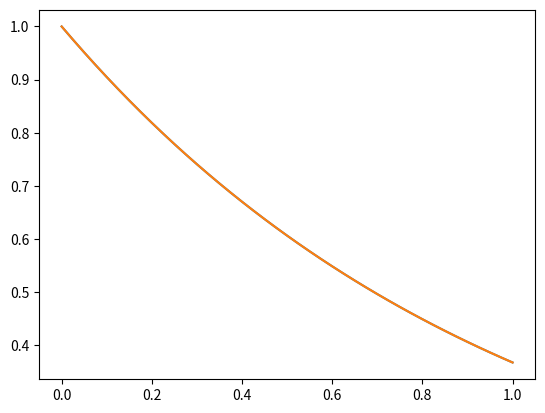
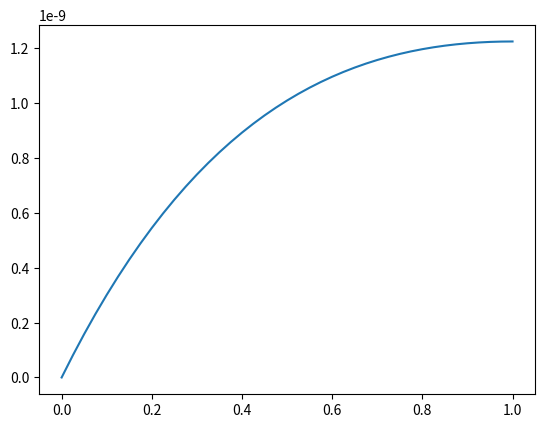

These figures' Python source, in order:
#!/usr/bin/env python3
# -*- coding: utf-8 -*-
"""
Created on Wed Sep 17 13:29:40 2025

[redacted]
"""

import numpy as np
import matplotlib.pyplot as plt

def f(x,y):
    # dy/dx = f(x,y)
    # if f=-y, then dy/dx = -y, then y=exp(-x)
    return -y

def step(f,x,y,h):
    k1 = h * f(x,y)
    k2 = h* f(x+h/2, y+k1/2) # function at middle
    k3 = h*f(x+h/2, y+k2/2)
    k4 = h*f(x+h,y+k3)
    return y+(k1 + 2*k2+2*k3+k4)/6 # basically simpsons

n = 40
h = 1/n
x = np.linspace(0,1,n+1)
y = 0*x
y[0] = 1
for i in range(len(x)-1):
    y[i+1] = step(f,x[i],y[i],h)
    # new y is old y plus a step
plt.figure(0)
plt.clf()
plt.plot(x,y)
plt.plot(x,np.exp(-x))
plt.show()

plt.figure(1)
plt.plot(x,y-np.exp(-x))
plt.show()